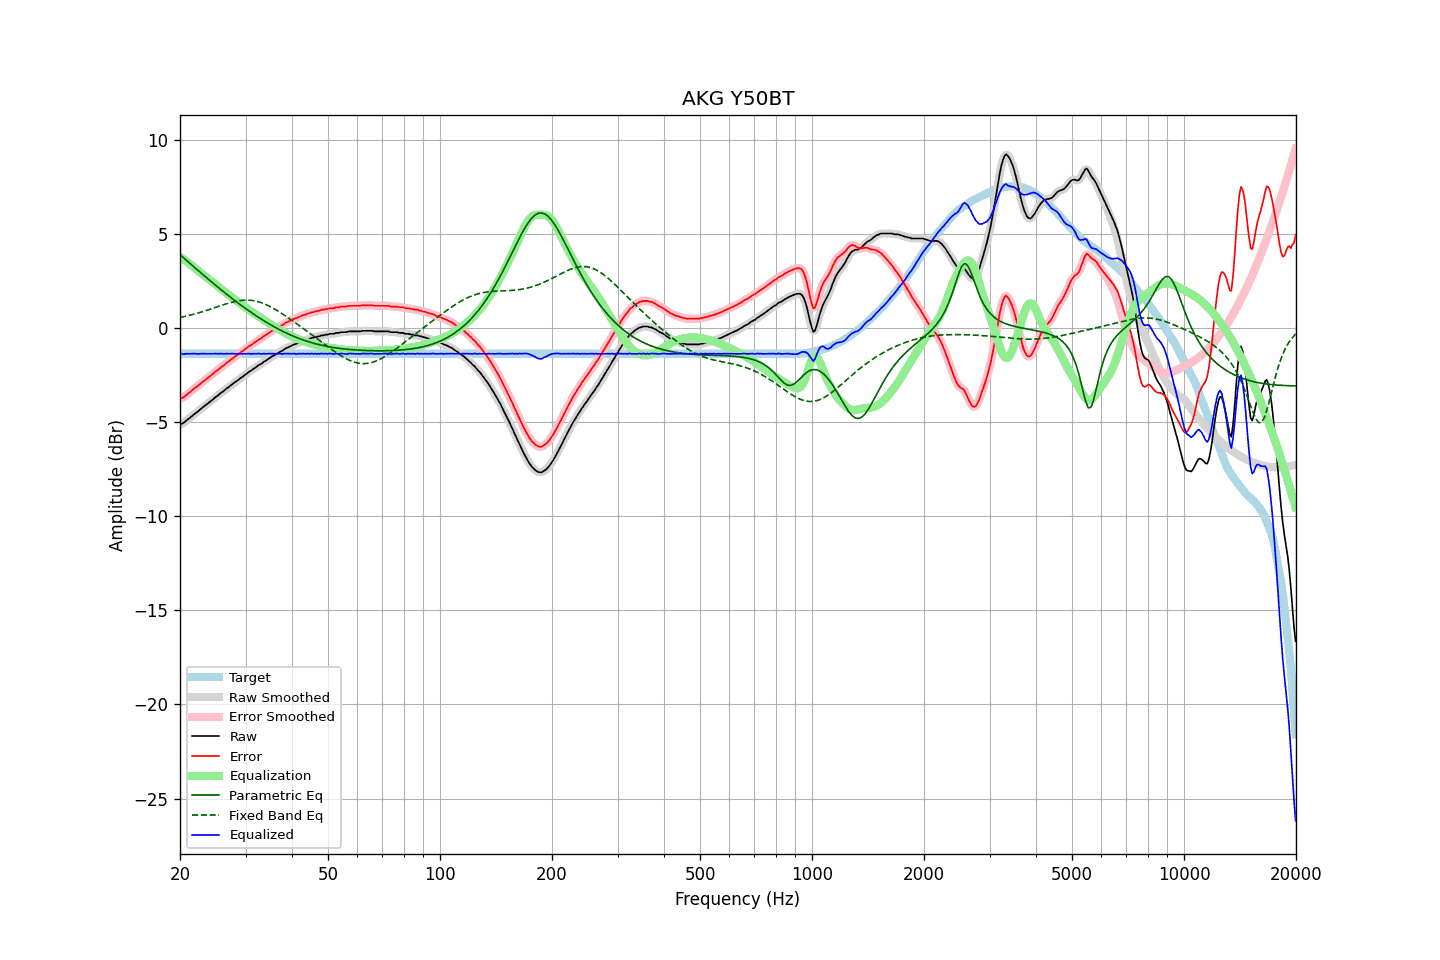

Source data for this figure (header and first rows):
frequency, raw, error, smoothed, error_smoothed, equalization, parametric_eq, fixed_band_eq, equalized_raw, equalized_smoothed, target
20.00, -5.12, -3.76, -5.13, -3.77, 3.78, 3.91, 0.57, -1.34, -1.34, -1.36
20.20, -5.08, -3.72, -5.08, -3.72, 3.73, 3.83, 0.58, -1.36, -1.36, -1.36
20.40, -5.05, -3.69, -5.04, -3.68, 3.67, 3.75, 0.60, -1.39, -1.37, -1.36
20.61, -4.98, -3.62, -4.98, -3.62, 3.61, 3.68, 0.62, -1.38, -1.37, -1.36
20.81, -4.90, -3.54, -4.91, -3.55, 3.54, 3.60, 0.64, -1.36, -1.37, -1.36
21.02, -4.84, -3.48, -4.84, -3.48, 3.48, 3.53, 0.66, -1.36, -1.36, -1.36
21.23, -4.78, -3.42, -4.78, -3.42, 3.42, 3.45, 0.68, -1.37, -1.36, -1.36
21.44, -4.71, -3.35, -4.71, -3.35, 3.35, 3.38, 0.71, -1.36, -1.36, -1.36
21.66, -4.63, -3.27, -4.64, -3.28, 3.28, 3.30, 0.73, -1.35, -1.36, -1.36
21.87, -4.56, -3.20, -4.57, -3.21, 3.21, 3.23, 0.75, -1.35, -1.36, -1.36
22.09, -4.50, -3.14, -4.50, -3.14, 3.14, 3.16, 0.77, -1.36, -1.36, -1.36
22.31, -4.44, -3.08, -4.44, -3.07, 3.07, 3.08, 0.80, -1.37, -1.36, -1.36
22.54, -4.36, -3.00, -4.37, -3.01, 3.00, 3.01, 0.82, -1.36, -1.36, -1.36
22.76, -4.29, -2.93, -4.29, -2.93, 2.93, 2.94, 0.85, -1.36, -1.36, -1.36
22.99, -4.22, -2.86, -4.22, -2.86, 2.87, 2.86, 0.87, -1.36, -1.36, -1.36
23.22, -4.15, -2.79, -4.16, -2.80, 2.80, 2.79, 0.90, -1.35, -1.36, -1.36
23.45, -4.09, -2.73, -4.09, -2.73, 2.73, 2.72, 0.93, -1.36, -1.36, -1.36
23.69, -4.02, -2.66, -4.02, -2.66, 2.66, 2.64, 0.96, -1.36, -1.36, -1.36
23.92, -3.95, -2.59, -3.96, -2.60, 2.59, 2.57, 0.98, -1.36, -1.36, -1.36
24.16, -3.89, -2.53, -3.89, -2.53, 2.53, 2.50, 1.01, -1.37, -1.36, -1.36
24.40, -3.82, -2.46, -3.82, -2.46, 2.46, 2.43, 1.04, -1.36, -1.36, -1.36
24.65, -3.75, -2.39, -3.75, -2.39, 2.39, 2.36, 1.07, -1.36, -1.36, -1.36
24.89, -3.67, -2.31, -3.68, -2.32, 2.32, 2.29, 1.10, -1.35, -1.36, -1.36
25.14, -3.61, -2.25, -3.61, -2.25, 2.25, 2.22, 1.13, -1.36, -1.36, -1.36
25.39, -3.55, -2.19, -3.54, -2.18, 2.19, 2.15, 1.16, -1.37, -1.36, -1.36
25.65, -3.47, -2.11, -3.48, -2.12, 2.12, 2.08, 1.19, -1.35, -1.36, -1.36
25.91, -3.41, -2.05, -3.42, -2.05, 2.05, 2.01, 1.21, -1.36, -1.36, -1.36
26.16, -3.35, -1.99, -3.35, -1.99, 1.98, 1.94, 1.24, -1.37, -1.36, -1.36
26.43, -3.28, -1.92, -3.28, -1.92, 1.92, 1.87, 1.27, -1.37, -1.36, -1.36
26.69, -3.20, -1.84, -3.21, -1.85, 1.85, 1.80, 1.30, -1.35, -1.36, -1.36
26.96, -3.15, -1.79, -3.15, -1.79, 1.79, 1.74, 1.32, -1.37, -1.36, -1.36
27.23, -3.08, -1.72, -3.08, -1.72, 1.72, 1.67, 1.35, -1.36, -1.36, -1.36
27.50, -3.01, -1.65, -3.02, -1.66, 1.66, 1.60, 1.37, -1.35, -1.36, -1.36
27.77, -2.95, -1.59, -2.95, -1.59, 1.59, 1.54, 1.39, -1.36, -1.36, -1.36
28.05, -2.89, -1.53, -2.89, -1.53, 1.53, 1.47, 1.41, -1.36, -1.36, -1.36
28.33, -2.83, -1.47, -2.83, -1.47, 1.47, 1.41, 1.43, -1.36, -1.36, -1.36
28.62, -2.77, -1.41, -2.77, -1.41, 1.41, 1.34, 1.45, -1.37, -1.36, -1.36
28.90, -2.70, -1.34, -2.70, -1.34, 1.34, 1.28, 1.46, -1.36, -1.36, -1.36
29.19, -2.63, -1.27, -2.64, -1.28, 1.28, 1.22, 1.47, -1.35, -1.36, -1.36
29.48, -2.58, -1.22, -2.58, -1.21, 1.21, 1.15, 1.48, -1.37, -1.36, -1.36
29.78, -2.51, -1.15, -2.51, -1.15, 1.15, 1.09, 1.49, -1.36, -1.36, -1.36
30.08, -2.44, -1.08, -2.45, -1.09, 1.09, 1.03, 1.49, -1.36, -1.36, -1.36
30.38, -2.38, -1.02, -2.38, -1.02, 1.03, 0.97, 1.49, -1.36, -1.35, -1.36
30.68, -2.31, -0.95, -2.32, -0.96, 0.96, 0.91, 1.48, -1.35, -1.36, -1.36
30.99, -2.27, -0.91, -2.27, -0.90, 0.90, 0.85, 1.48, -1.37, -1.36, -1.36
31.30, -2.21, -0.85, -2.21, -0.85, 0.84, 0.79, 1.47, -1.37, -1.36, -1.36
31.61, -2.14, -0.78, -2.15, -0.79, 0.79, 0.73, 1.46, -1.36, -1.37, -1.36
31.93, -2.09, -0.73, -2.09, -0.73, 0.73, 0.68, 1.44, -1.36, -1.36, -1.36
32.24, -2.03, -0.67, -2.03, -0.67, 0.67, 0.62, 1.42, -1.36, -1.36, -1.36
32.57, -1.96, -0.60, -1.98, -0.62, 0.62, 0.56, 1.39, -1.35, -1.36, -1.36
32.89, -1.92, -0.56, -1.92, -0.56, 0.56, 0.51, 1.37, -1.36, -1.36, -1.36
33.22, -1.87, -0.51, -1.86, -0.50, 0.50, 0.45, 1.34, -1.37, -1.36, -1.36
33.55, -1.79, -0.43, -1.81, -0.45, 0.44, 0.40, 1.31, -1.35, -1.37, -1.36
33.89, -1.75, -0.39, -1.75, -0.39, 0.38, 0.35, 1.27, -1.37, -1.36, -1.36
34.23, -1.69, -0.33, -1.69, -0.33, 0.33, 0.30, 1.23, -1.36, -1.36, -1.36
34.57, -1.63, -0.27, -1.63, -0.27, 0.27, 0.25, 1.19, -1.36, -1.36, -1.36
34.92, -1.57, -0.21, -1.57, -0.21, 0.22, 0.20, 1.15, -1.36, -1.36, -1.36
35.27, -1.51, -0.15, -1.52, -0.16, 0.16, 0.15, 1.10, -1.35, -1.36, -1.36
35.62, -1.47, -0.11, -1.47, -0.11, 0.11, 0.10, 1.06, -1.36, -1.36, -1.36
35.97, -1.42, -0.06, -1.42, -0.06, 0.06, 0.05, 1.01, -1.36, -1.36, -1.36
... 635 more rows
